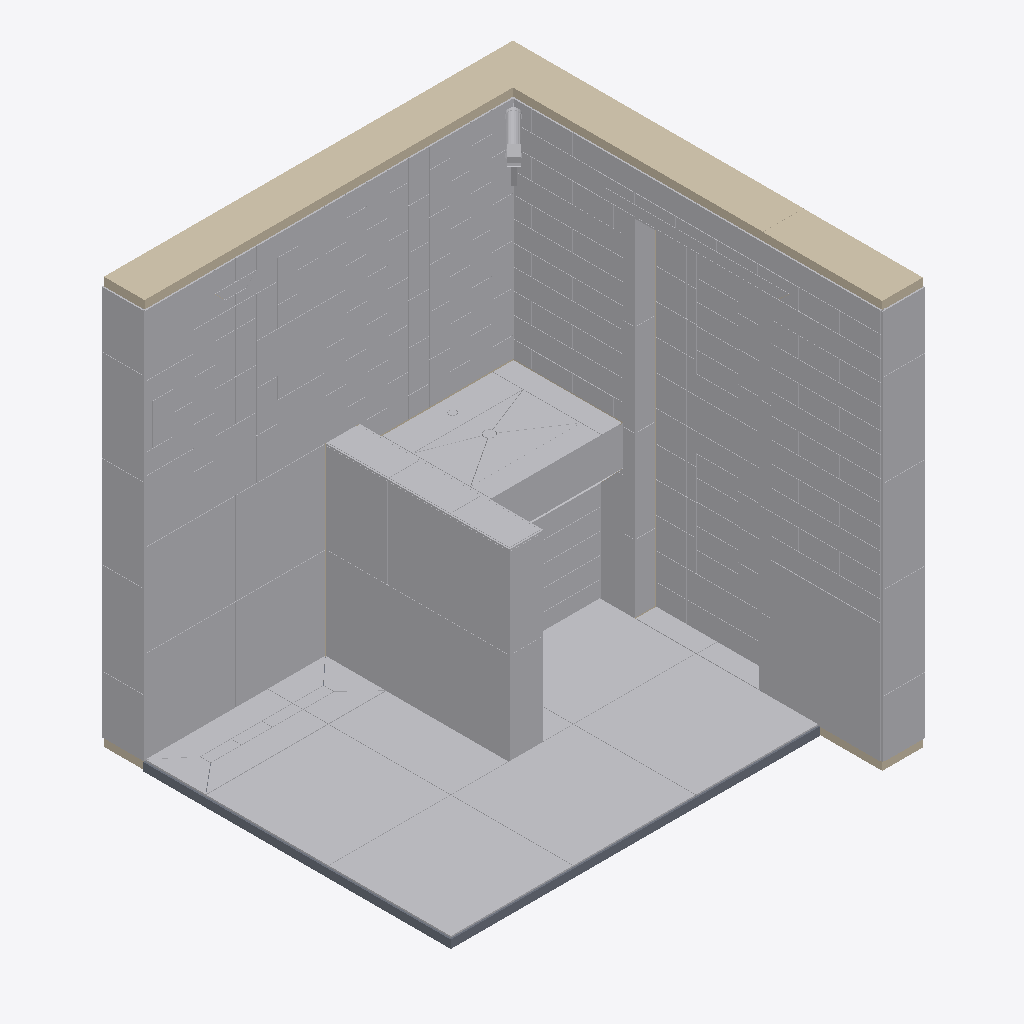
Isometric view of an IFC building model (IFC-SPF (STEP), schema IFC2X3, length unit millimetre), seen from the south-west, elements coloured by IFC class: 344 other elements (light grey), 4 walls (beige), 1 slab (grey).
Extent 2.0 m × 2.0 m × 2.0 m (x, y, z). Storeys (2): Level 1 at 0.00 m; Level 2 at 4.00 m. Elements (413): 407 IfcBuildingElementProxy, 5 IfcWallStandardCase, 1 IfcSlab.

HEADER;
FILE_DESCRIPTION(('ViewDefinition [CoordinationView_V2.0]','RevitIdentifiers [ContentGUID: 9fdcccda-388f-4c1b-8758-dfe14a836a91, VersionGUID: 0a11622d-91bc-4320-8426-71cf9a6910d7, NumberOfSaves: 99]','CoordinateReference [CoordinateBase: Coordenadas compartilhadas]'),'2;1');
FILE_NAME('Projeto WorldSkills 06.ifc','2026-09-22T14:10:33-03:00',(''),(''),'ODA SDAI 25.12','Autodesk - Revit 27.3.0.28 (PTB) - 27.3.0.28','');
FILE_SCHEMA(('IFC2X3'));
ENDSEC;
DATA;
#19=IFCPROJECT('2VtCpQE8zC6uTOt_6rV9LX',#6,'0001',$,$,'Project Name','Project Status',(#14),#9952);
#33=IFCSITE('2VtCpQE8zC6uTOt_6rV9LZ',#6,'Default',$,$,#32,$,$,.ELEMENT.,(42,21,31,181945),(-71,-3,-24,-263305),0.0,$,$);
#23=IFCBUILDING('2VtCpQE8zC6uTOt_6rV9LW',#6,'',$,$,#22,$,'',.ELEMENT.,$,$,#20);
#26=IFCBUILDINGSTOREY('3Zu5Bv0LOHrPC10026FoQQ',#6,'Level 1',$,$,#25,$,'Level 1',.ELEMENT.,0.0);
#30=IFCBUILDINGSTOREY('15Z0v90RiHrPC20026FoKR',#6,'Level 2',$,$,#29,$,'Level 2',.ELEMENT.,4000.0000000000005);
#161=IFCWALLSTANDARDCASE('1MH_t$ZbL18A53iTg7iZB7',#6,'Parede básica:Bloco Leve de Concreto - 600x240x200:435258',$,$,#149,#153,'435258');
#3880=IFCBUILDINGELEMENTPROXY('1kkNhPW5XF4BusAPV6zL6k',#6,'Tile:Tile 600x600 Gray:493123',$,$,#3879,#3876,'493123',$);
#3857=IFCBUILDINGELEMENTPROXY('1kkNhPW5XF4BusAPV6zL6i',#6,'Tile:Tile 600x600 Gray:493121',$,$,#3856,#3853,'493121',$);
#3891=IFCBUILDINGELEMENTPROXY('1kkNhPW5XF4BusAPV6zL6f',#6,'Tile:Tile 600x600 Gray:493124',$,$,#3890,#3887,'493124',$);
#3869=IFCBUILDINGELEMENTPROXY('1kkNhPW5XF4BusAPV6zL6l',#6,'Tile:Tile 600x600 Gray:493122',$,$,#3868,#3865,'493122',$);
#1656=IFCBUILDINGELEMENTPROXY('2K3ZkqEXH14Pr_cbC5EWL$',#6,'Tile:Tile 597x597 Gray:457463',$,$,#1655,#1652,'457463',$);
#4193=IFCBUILDINGELEMENTPROXY('1kkNhPW5XF4BusAPV6zL5I',#6,'Tile:Tile 600x600 Gray:493247',$,$,#4192,#4189,'493247',$);
#4248=IFCBUILDINGELEMENTPROXY('1kkNhPW5XF4BusAPV6zL4O',#6,'Tile:Tile 600x600 Gray:493301',$,$,#4247,#4244,'493301',$);
#4226=IFCBUILDINGELEMENTPROXY('1kkNhPW5XF4BusAPV6zL4U',#6,'Tile:Tile 600x600 Gray:493299',$,$,#4225,#4222,'493299',$);
#4237=IFCBUILDINGELEMENTPROXY('1kkNhPW5XF4BusAPV6zL4P',#6,'Tile:Tile 600x600 Gray:493300',$,$,#4236,#4233,'493300',$);
#4215=IFCBUILDINGELEMENTPROXY('1kkNhPW5XF4BusAPV6zL4V',#6,'Tile:Tile 600x600 Gray:493298',$,$,#4214,#4211,'493298',$);
#57=IFCWALLSTANDARDCASE('1pxQ0MlwzAiOQ$tXtNokot',#6,'Parede básica:Bloco Leve de Concreto - 600x240x200:422819',$,$,#38,#43,'422819');
#4149=IFCBUILDINGELEMENTPROXY('1kkNhPW5XF4BusAPV6zL5G',#6,'Tile:Tile 600x600 Gray:493245',$,$,#4148,#4145,'493245',$);
#5956=IFCWALLSTANDARDCASE('2pPCwE2QHAIvBYdRM1BiNM',#6,'Parede básica:Bloco Leve de Concreto - 600x240x200:503325',$,$,#5944,#5948,'503325');
#1614=IFCSLAB('3GUFSmSNL8GObqngIdQhoX',#6,'Piso:Contrapiso:450551',$,$,#1590,#1612,'450551',$);
#138=IFCWALLSTANDARDCASE('1pxQ0MlwzAiOQ$tXtNokQG',#6,'Parede básica:Bloco Leve de Concreto - 600x240x200:424324',$,$,#126,#130,'424324');
#1730=IFCBUILDINGELEMENTPROXY('1O4vQJzvjC0Q7_VustB7KL',#6,'Tile:Tile 450,700 x 300,500 x 95 Red:464352',$,$,#1729,#1726,'464352',$);
#1741=IFCBUILDINGELEMENTPROXY('1O4vQJzvjC0Q7_VustB7Zb',#6,'Tile:Tile 450,700 x 300,500 x 95 Red:464912',$,$,#1740,#1737,'464912',$);
#6212=IFCBUILDINGELEMENTPROXY('0LTDyIvC5DtPgxFIQIxVaC',#6,'Tile 350x Red1:Tile 350x Red:513264',$,$,#6211,#6209,'513264',$);
#6233=IFCBUILDINGELEMENTPROXY('0LTDyIvC5DtPgxFIQIxVlp',#6,'Tile 350x Red2:Tile 350x Red:513551',$,$,#6232,#6230,'513551',$);
#1707=IFCBUILDINGELEMENTPROXY('0ZqRNsBqv5aPUTYwZjIbr_',#6,'Tile:Tile 450,700 x 300,500 x 95 Red:462820',$,$,#1706,#1703,'462820',$);
#6255=IFCBUILDINGELEMENTPROXY('0LTDyIvC5DtPgxFIQIxVks',#6,'Tile 350x Red3:Tile 350x Red:513610',$,$,#6254,#6251,'513610',$);
#5220=IFCBUILDINGELEMENTPROXY('1kkNhPW5XF4BusAPV6zL1w',#6,'Tile 350x Red15:Tile 350x Red:493463',$,$,#5219,#5217,'493463',$);
#5043=IFCBUILDINGELEMENTPROXY('1kkNhPW5XF4BusAPV6zL2z',#6,'Tile 350x Red11:Tile 350x Red:493392',$,$,#5042,#5040,'493392',$);
#3791=IFCBUILDINGELEMENTPROXY('1kkNhPW5XF4BusAPV6zLTU',#6,'Tile:Tile 450,700 x 300,500 x 95 Red:491699',$,$,#3790,#3787,'491699',$);
#3802=IFCBUILDINGELEMENTPROXY('1kkNhPW5XF4BusAPV6zLTP',#6,'Tile:Tile 450,700 x 300,500 x 95 Red:491700',$,$,#3801,#3798,'491700',$);
#3813=IFCBUILDINGELEMENTPROXY('1kkNhPW5XF4BusAPV6zLTO',#6,'Tile:Tile 450,700 x 300,500 x 95 Red:491701',$,$,#3812,#3809,'491701',$);
#6069=IFCBUILDINGELEMENTPROXY('0LTDyIvC5DtPgxFIQIxURO',#6,'Tile:Tile 450,700 x 300,500 x 95 Red:510756',$,$,#6068,#6065,'510756',$);
#6081=IFCBUILDINGELEMENTPROXY('0LTDyIvC5DtPgxFIQIxURP',#6,'Tile:Tile 450,700 x 300,500 x 95 Red:510757',$,$,#6080,#6076,'510757',$);
#6058=IFCBUILDINGELEMENTPROXY('0LTDyIvC5DtPgxFIQIxURV',#6,'Tile:Tile 450,700 x 300,500 x 95 Red:510755',$,$,#6057,#6054,'510755',$);
#2049=IFCBUILDINGELEMENTPROXY('05wfFLeuPBEv3bvVNYYo_F',#6,'Gray Tile7:Gray Tile:473503',$,$,#2048,#2046,'473503',$);
#1916=IFCBUILDINGELEMENTPROXY('1prwuuYvTDYwb_qq8gB8PM',#6,'Gray Tile2:Gray Tile:470769',$,$,#1915,#1913,'470769',$);
#4270=IFCBUILDINGELEMENTPROXY('1kkNhPW5XF4BusAPV6zL4R',#6,'Tile:Tile 450,700 x 300,500 x 95 Red:493302',$,$,#4269,#4266,'493302',$);
#4292=IFCBUILDINGELEMENTPROXY('1kkNhPW5XF4BusAPV6zL4Q',#6,'Tile:Tile 450,700 x 300,500 x 95 Red:493303',$,$,#4291,#4288,'493303',$);
#6414=IFCBUILDINGELEMENTPROXY('0LTDyIvC5DtPgxFIQIxVTU',#6,'Tile 350x Red6:Tile 350x Red:514722',$,$,#6413,#6410,'514722',$);
#6276=IFCBUILDINGELEMENTPROXY('0LTDyIvC5DtPgxFIQIxVM9',#6,'Tile 350x Red5:Tile 350x Red:514165',$,$,#6275,#6273,'514165',$);
#3941=IFCBUILDINGELEMENTPROXY('1kkNhPW5XF4BusAPV6zL6n',#6,'Piso Ralo2:Piso Ralo:493148',$,$,#3940,#3938,'493148',$);
#3916=IFCBUILDINGELEMENTPROXY('1kkNhPW5XF4BusAPV6zL6z',#6,'Piso Ralo1:Piso Ralo:493136',$,$,#3915,#3913,'493136',$);
#4314=IFCBUILDINGELEMENTPROXY('1kkNhPW5XF4BusAPV6zL4L',#6,'Tile:Tile 450,700 x 300,500 x 95 Red:493304',$,$,#4313,#4310,'493304',$);
#2269=IFCBUILDINGELEMENTPROXY('05wfFLeuPBEv3bvVNYYrSD',#6,'Tile Red21:Tile Red:475421',$,$,#2268,#2266,'475421',$);
#6092=IFCBUILDINGELEMENTPROXY('0LTDyIvC5DtPgxFIQIxURQ',#6,'Tile:Tile 450,700 x 300,500 x 95 Red:510758',$,$,#6091,#6088,'510758',$);
#3835=IFCBUILDINGELEMENTPROXY('1kkNhPW5XF4BusAPV6zLTR',#6,'Tile:Tile 450,700 x 300,500 x 95 Red:491702',$,$,#3834,#3831,'491702',$);
#3769=IFCBUILDINGELEMENTPROXY('1kkNhPW5XF4BusAPV6zLTV',#6,'Tile:Tile 450,700 x 300,500 x 95 Red:491698',$,$,#3768,#3765,'491698',$);
#6036=IFCBUILDINGELEMENTPROXY('0LTDyIvC5DtPgxFIQIxURU',#6,'Tile:Tile 450,700 x 300,500 x 95 Red:510754',$,$,#6035,#6032,'510754',$);
#4983=IFCBUILDINGELEMENTPROXY('1kkNhPW5XF4BusAPV6zL2k',#6,'Tile 350x Red10:Tile 350x Red:493379',$,$,#4982,#4980,'493379',$);
#2014=IFCBUILDINGELEMENTPROXY('05wfFLeuPBEv3bvVNYYo7G',#6,'Gray Tile6:Gray Tile:473024',$,$,#2013,#2010,'473024',$);
#1965=IFCBUILDINGELEMENTPROXY('05wfFLeuPBEv3bvVNYYoA1',#6,'Gray Tile4:Gray Tile:472209',$,$,#1964,#1961,'472209',$);
#2126=IFCBUILDINGELEMENTPROXY('05wfFLeuPBEv3bvVNYYotH',#6,'Gray Tile9:Gray Tile:474049',$,$,#2125,#2123,'474049',$);
#5982=IFCBUILDINGELEMENTPROXY('0LTDyIvC5DtPgxFIQIxPs4',#6,'Tile:Tile 450,700 x 300,500 x 95 Yellow:503928',$,$,#5981,#5978,'503928',$);
#1772=IFCBUILDINGELEMENTPROXY('1E63lbwxj4Vu80SSnmvaZb',#6,'Tile:Tile 450,700 x 300,500 x 95 Yellow:465312',$,$,#1771,#1768,'465312',$);
#1795=IFCBUILDINGELEMENTPROXY('1E63lbwxj4Vu80SSnmvahj',#6,'Tile:Tile 450,700 x 300,500 x 95 Yellow:465832',$,$,#1794,#1791,'465832',$);
#5071=IFCBUILDINGELEMENTPROXY('1kkNhPW5XF4BusAPV6zL2D',#6,'Tile 350x Red12:Tile 350x Red:493408',$,$,#5070,#5068,'493408',$);
#2829=IFCBUILDINGELEMENTPROXY('1kkNhPW5XF4BusAPV6zOau',#6,'Tile Red23:Tile Red:483029',$,$,#2828,#2825,'483029',$);
#2851=IFCBUILDINGELEMENTPROXY('1kkNhPW5XF4BusAPV6zOaE',#6,'Tile Red24:Tile Red:483043',$,$,#2850,#2847,'483043',$);
#2164=IFCBUILDINGELEMENTPROXY('05wfFLeuPBEv3bvVNYYoeG',#6,'Gray Tile10:Gray Tile:474112',$,$,#2163,#2161,'474112',$);
#5191=IFCBUILDINGELEMENTPROXY('1kkNhPW5XF4BusAPV6zL1f',#6,'Tile 350x Red14:Tile 350x Red:493444',$,$,#5190,#5188,'493444',$);
#2202=IFCBUILDINGELEMENTPROXY('05wfFLeuPBEv3bvVNYYofI',#6,'Gray Tile11:Gray Tile:474178',$,$,#2201,#2199,'474178',$);
#2873=IFCBUILDINGELEMENTPROXY('1kkNhPW5XF4BusAPV6zOaS',#6,'Tile Red25:Tile Red:483057',$,$,#2872,#2869,'483057',$);
#1940=IFCBUILDINGELEMENTPROXY('1prwuuYvTDYwb_qq8gB8TQ',#6,'Gray Tile3:Gray Tile:471037',$,$,#1939,#1937,'471037',$);
#1817=IFCBUILDINGELEMENTPROXY('1E63lbwxj4Vu80SSnmvayc',#6,'Tile:Tile 450,700 x 300,500 x 95 Red:466531',$,$,#1816,#1813,'466531',$);
#2807=IFCBUILDINGELEMENTPROXY('1kkNhPW5XF4BusAPV6zOag',#6,'Tile Red22:Tile Red:483015',$,$,#2806,#2803,'483015',$);
#6014=IFCBUILDINGELEMENTPROXY('0LTDyIvC5DtPgxFIQIxUTa',#6,'Cantoneira 2:Cantoneira 2:510616',$,$,#6013,#6011,'510616',$);
#3746=IFCBUILDINGELEMENTPROXY('1kkNhPW5XF4BusAPV6zQ2Q',#6,'Cantoneira 3:Cantoneira 2:489335',$,$,#3745,#3743,'489335',$);
#2088=IFCBUILDINGELEMENTPROXY('05wfFLeuPBEv3bvVNYYoqg',#6,'Gray Tile8:Gray Tile:473914',$,$,#2087,#2085,'473914',$);
#3966=IFCBUILDINGELEMENTPROXY('1kkNhPW5XF4BusAPV6zL69',#6,'Piso Ralo3:Piso Ralo:493156',$,$,#3965,#3963,'493156',$);
#4040=IFCBUILDINGELEMENTPROXY('1kkNhPW5XF4BusAPV6zL5X',#6,'Piso Ralo6:Piso Ralo:493196',$,$,#4039,#4037,'493196',$);
#4015=IFCBUILDINGELEMENTPROXY('1kkNhPW5XF4BusAPV6zL5j',#6,'Piso Ralo5:Piso Ralo:493184',$,$,#4014,#4012,'493184',$);
#1839=IFCBUILDINGELEMENTPROXY('1E63lbwxj4Vu80SSnmvd4H',#6,'Tile:Tile 450,700 x 300,500 x 95 Red:467028',$,$,#1838,#1835,'467028',$);
#785=IFCBUILDINGELEMENTPROXY('0r3m9KXTH7dQEHyg3LNaiB',#6,'Tile Red4:Tile Red:441223',$,$,#784,#782,'441223',$);
#6125=IFCBUILDINGELEMENTPROXY('0LTDyIvC5DtPgxFIQIxVr8',#6,'Cantoneira 1:Cantoneira 2:512180',$,$,#6124,#6121,'512180',$);
#763=IFCBUILDINGELEMENTPROXY('0r3m9KXTH7dQEHyg3LNaY0',#6,'Tile Red3:Tile Red:440332',$,$,#762,#760,'440332',$);
#806=IFCBUILDINGELEMENTPROXY('0r3m9KXTH7dQEHyg3LNajq',#6,'Tile Red5:Tile Red:441336',$,$,#805,#803,'441336',$);
#3368=IFCBUILDINGELEMENTPROXY('1kkNhPW5XF4BusAPV6zRIr',#6,'Tile:Tile 149.5x149.5 Green:484184',$,$,#3367,#3364,'484184',$);
#3991=IFCBUILDINGELEMENTPROXY('1kkNhPW5XF4BusAPV6zL6T',#6,'Piso Ralo4:Piso Ralo:493168',$,$,#3990,#3988,'493168',$);
#871=IFCBUILDINGELEMENTPROXY('0r3m9KXTH7dQEHyg3LNaq2',#6,'Tile Red8:Tile Red:441742',$,$,#870,#867,'441742',$);
#3236=IFCBUILDINGELEMENTPROXY('1kkNhPW5XF4BusAPV6zRIX',#6,'Tile:Tile 149.5x149.5 Green:484172',$,$,#3235,#3232,'484172',$);
#3302=IFCBUILDINGELEMENTPROXY('1kkNhPW5XF4BusAPV6zRI$',#6,'Tile:Tile 149.5x149.5 Green:484178',$,$,#3301,#3298,'484178',$);
#3324=IFCBUILDINGELEMENTPROXY('1kkNhPW5XF4BusAPV6zRIv',#6,'Tile:Tile 149.5x149.5 Green:484180',$,$,#3323,#3320,'484180',$);
#3214=IFCBUILDINGELEMENTPROXY('1kkNhPW5XF4BusAPV6zRId',#6,'Tile:Tile 149.5x149.5 Green:484170',$,$,#3213,#3210,'484170',$);
#3258=IFCBUILDINGELEMENTPROXY('1kkNhPW5XF4BusAPV6zRIZ',#6,'Tile:Tile 149.5x149.5 Green:484174',$,$,#3257,#3254,'484174',$);
#3280=IFCBUILDINGELEMENTPROXY('1kkNhPW5XF4BusAPV6zRIz',#6,'Tile:Tile 149.5x149.5 Green:484176',$,$,#3279,#3276,'484176',$);
#3346=IFCBUILDINGELEMENTPROXY('1kkNhPW5XF4BusAPV6zRIx',#6,'Tile:Tile 149.5x149.5 Green:484182',$,$,#3345,#3342,'484182',$);
#3390=IFCBUILDINGELEMENTPROXY('1kkNhPW5XF4BusAPV6zRIt',#6,'Tile:Tile 149.5x149.5 Green:484186',$,$,#3389,#3386,'484186',$);
#3191=IFCBUILDINGELEMENTPROXY('1kkNhPW5XF4BusAPV6zRIb',#6,'Tile:Tile 149.5x149.5 Green:484168',$,$,#3190,#3187,'484168',$);
#3291=IFCBUILDINGELEMENTPROXY('1kkNhPW5XF4BusAPV6zRIy',#6,'Tile:Tile 149.5x149.5 Green:484177',$,$,#3290,#3287,'484177',$);
#849=IFCBUILDINGELEMENTPROXY('0r3m9KXTH7dQEHyg3LNaqE',#6,'Tile Red7:Tile Red:441730',$,$,#848,#845,'441730',$);
#893=IFCBUILDINGELEMENTPROXY('0r3m9KXTH7dQEHyg3LNaqM',#6,'Tile Red9:Tile Red:441754',$,$,#892,#889,'441754',$);
#6782=IFCBUILDINGELEMENTPROXY('021fctLO9BvvcLxrYNuANq',#6,'Tile Red30:Tile Red:520278',$,$,#6781,#6779,'520278',$);
#1496=IFCBUILDINGELEMENTPROXY('1zzk4Pvb51xAijoPDrx4El',#6,'Tile Red1:Tile Red:443776',$,$,#1495,#1493,'443776',$);
#226=IFCBUILDINGELEMENTPROXY('18mlhNdHLBxuIFFMXYW9vA',#6,'Tile:Tile 200x100x75 White 2:437160',$,$,#225,#222,'437160',$);
#248=IFCBUILDINGELEMENTPROXY('18mlhNdHLBxuIFFMXYW9vE',#6,'Tile:Tile 200x100x75 White 2:437164',$,$,#247,#244,'437164',$);
#281=IFCBUILDINGELEMENTPROXY('18mlhNdHLBxuIFFMXYW9vG',#6,'Tile:Tile 200x100x75 White 2:437170',$,$,#280,#277,'437170',$);
#203=IFCBUILDINGELEMENTPROXY('1MH_t$ZbL18A53iTg7iZzy',#6,'Tile:Tile 200x100x75 White 2:436609',$,$,#202,#198,'436609',$);
#215=IFCBUILDINGELEMENTPROXY('18mlhNdHLBxuIFFMXYW9vt',#6,'Tile:Tile 200x100x75 White 2:437141',$,$,#214,#211,'437141',$);
#237=IFCBUILDINGELEMENTPROXY('18mlhNdHLBxuIFFMXYW9v8',#6,'Tile:Tile 200x100x75 White 2:437162',$,$,#236,#233,'437162',$);
#259=IFCBUILDINGELEMENTPROXY('18mlhNdHLBxuIFFMXYW9vC',#6,'Tile:Tile 200x100x75 White 2:437166',$,$,#258,#255,'437166',$);
#270=IFCBUILDINGELEMENTPROXY('18mlhNdHLBxuIFFMXYW9vI',#6,'Tile:Tile 200x100x75 White 2:437168',$,$,#269,#266,'437168',$);
#4579=IFCBUILDINGELEMENTPROXY('1kkNhPW5XF4BusAPV6zL3W',#6,'Tile:Tile 200x100x75 White 2:493325',$,$,#4578,#4575,'493325',$);
#4469=IFCBUILDINGELEMENTPROXY('1kkNhPW5XF4BusAPV6zL3k',#6,'Tile:Tile 200x100x75 White 2:493315',$,$,#4468,#4465,'493315',$);
#4524=IFCBUILDINGELEMENTPROXY('1kkNhPW5XF4BusAPV6zL3b',#6,'Tile:Tile 200x100x75 White 2:493320',$,$,#4523,#4520,'493320',$);
#9720=IFCBUILDINGELEMENTPROXY('2PU8n9MJTC1vPW6M5K5JHH',#6,'Modelos genéricos 28:Modelos genéricos 27:532359',$,$,#9719,#9717,'532359',$);
#4634=IFCBUILDINGELEMENTPROXY('1kkNhPW5XF4BusAPV6zL3$',#6,'Tile:Tile 200x100x75 White 2:493330',$,$,#4633,#4630,'493330',$);
#4689=IFCBUILDINGELEMENTPROXY('1kkNhPW5XF4BusAPV6zL3w',#6,'Tile:Tile 200x100x75 White 2:493335',$,$,#4688,#4685,'493335',$);
#4995=IFCBUILDINGELEMENTPROXY('1kkNhPW5XF4BusAPV6zL2f',#6,'Tile:Tile 200x100x75 White 2:493380',$,$,#4994,#4991,'493380',$);
#4370=IFCBUILDINGELEMENTPROXY('1kkNhPW5XF4BusAPV6zL4M',#6,'Tile:Tile 200x100x75 White:493307',$,$,#4369,#4366,'493307',$);
#4414=IFCBUILDINGELEMENTPROXY('1kkNhPW5XF4BusAPV6zL4I',#6,'Tile:Tile 200x100x75 White:493311',$,$,#4413,#4410,'493311',$);
#4403=IFCBUILDINGELEMENTPROXY('1kkNhPW5XF4BusAPV6zL4J',#6,'Tile:Tile 200x100x75 White:493310',$,$,#4402,#4399,'493310',$);
#4425=IFCBUILDINGELEMENTPROXY('1kkNhPW5XF4BusAPV6zL3j',#6,'Tile:Tile 200x100x75 White:493312',$,$,#4424,#4421,'493312',$);
#4623=IFCBUILDINGELEMENTPROXY('1kkNhPW5XF4BusAPV6zL3y',#6,'Tile:Tile 200x100x75 White 2:493329',$,$,#4622,#4619,'493329',$);
#4711=IFCBUILDINGELEMENTPROXY('1kkNhPW5XF4BusAPV6zL3q',#6,'Tile:Tile 200x100x75 White 2:493337',$,$,#4710,#4707,'493337',$);
#5006=IFCBUILDINGELEMENTPROXY('1kkNhPW5XF4BusAPV6zL2e',#6,'Tile:Tile 200x100x75 White 2:493381',$,$,#5005,#5002,'493381',$);
#4336=IFCBUILDINGELEMENTPROXY('1kkNhPW5XF4BusAPV6zL4K',#6,'Tile:Tile 200x100x75 White 2:493305',$,$,#4335,#4332,'493305',$);
#4392=IFCBUILDINGELEMENTPROXY('1kkNhPW5XF4BusAPV6zL4G',#6,'Tile:Tile 200x100x75 White:493309',$,$,#4391,#4388,'493309',$);
#4436=IFCBUILDINGELEMENTPROXY('1kkNhPW5XF4BusAPV6zL3i',#6,'Tile:Tile 200x100x75 White:493313',$,$,#4435,#4432,'493313',$);
#4447=IFCBUILDINGELEMENTPROXY('1kkNhPW5XF4BusAPV6zL3l',#6,'Tile:Tile 200x100x75 White:493314',$,$,#4446,#4443,'493314',$);
#4480=IFCBUILDINGELEMENTPROXY('1kkNhPW5XF4BusAPV6zL3f',#6,'Tile:Tile 200x100x75 White 2:493316',$,$,#4479,#4476,'493316',$);
#4502=IFCBUILDINGELEMENTPROXY('1kkNhPW5XF4BusAPV6zL3h',#6,'Tile:Tile 200x100x75 White 2:493318',$,$,#4501,#4498,'493318',$);
#4513=IFCBUILDINGELEMENTPROXY('1kkNhPW5XF4BusAPV6zL3g',#6,'Tile:Tile 200x100x75 White 2:493319',$,$,#4512,#4509,'493319',$);
#4546=IFCBUILDINGELEMENTPROXY('1kkNhPW5XF4BusAPV6zL3d',#6,'Tile:Tile 200x100x75 White 2:493322',$,$,#4545,#4542,'493322',$);
#4568=IFCBUILDINGELEMENTPROXY('1kkNhPW5XF4BusAPV6zL3X',#6,'Tile:Tile 200x100x75 White 2:493324',$,$,#4567,#4564,'493324',$);
#4601=IFCBUILDINGELEMENTPROXY('1kkNhPW5XF4BusAPV6zL3Y',#6,'Tile:Tile 200x100x75 White 2:493327',$,$,#4600,#4597,'493327',$);
#4667=IFCBUILDINGELEMENTPROXY('1kkNhPW5XF4BusAPV6zL3u',#6,'Tile:Tile 200x100x75 White 2:493333',$,$,#4666,#4663,'493333',$);
#4656=IFCBUILDINGELEMENTPROXY('1kkNhPW5XF4BusAPV6zL3v',#6,'Tile:Tile 200x100x75 White 2:493332',$,$,#4655,#4652,'493332',$);
#4766=IFCBUILDINGELEMENTPROXY('1kkNhPW5XF4BusAPV6zL3p',#6,'Tile:Tile 200x100x75 White 2:493342',$,$,#4765,#4762,'493342',$);
#4755=IFCBUILDINGELEMENTPROXY('1kkNhPW5XF4BusAPV6zL3m',#6,'Tile:Tile 200x100x75 White 2:493341',$,$,#4754,#4751,'493341',$);
#4777=IFCBUILDINGELEMENTPROXY('1kkNhPW5XF4BusAPV6zL3o',#6,'Tile:Tile 200x100x75 White 2:493343',$,$,#4776,#4773,'493343',$);
#4854=IFCBUILDINGELEMENTPROXY('1kkNhPW5XF4BusAPV6zL3B',#6,'Tile:Tile 200x100x75 White 2:493350',$,$,#4853,#4850,'493350',$);
#4876=IFCBUILDINGELEMENTPROXY('1kkNhPW5XF4BusAPV6zL35',#6,'Tile:Tile 200x100x75 White 2:493352',$,$,#4875,#4872,'493352',$);
#4887=IFCBUILDINGELEMENTPROXY('1kkNhPW5XF4BusAPV6zL34',#6,'Tile:Tile 200x100x75 White 2:493353',$,$,#4886,#4883,'493353',$);
#4898=IFCBUILDINGELEMENTPROXY('1kkNhPW5XF4BusAPV6zL37',#6,'Tile:Tile 200x100x75 White 2:493354',$,$,#4897,#4894,'493354',$);
#4909=IFCBUILDINGELEMENTPROXY('1kkNhPW5XF4BusAPV6zL36',#6,'Tile:Tile 200x100x75 White 2:493355',$,$,#4908,#4905,'493355',$);
#4953=IFCBUILDINGELEMENTPROXY('1kkNhPW5XF4BusAPV6zL32',#6,'Tile:Tile 200x100x75 White 2:493359',$,$,#4952,#4949,'493359',$);
#4942=IFCBUILDINGELEMENTPROXY('1kkNhPW5XF4BusAPV6zL33',#6,'Tile:Tile 200x100x75 White 2:493358',$,$,#4941,#4938,'493358',$);
#1221=IFCBUILDINGELEMENTPROXY('0Yv9is4Cr7Pxvjnh90tUZF',#6,'Tile Red11:Tile Red:442056',$,$,#1220,#1218,'442056',$);
#4491=IFCBUILDINGELEMENTPROXY('1kkNhPW5XF4BusAPV6zL3e',#6,'Tile:Tile 200x100x75 White 2:493317',$,$,#4490,#4487,'493317',$);
#4535=IFCBUILDINGELEMENTPROXY('1kkNhPW5XF4BusAPV6zL3a',#6,'Tile:Tile 200x100x75 White 2:493321',$,$,#4534,#4531,'493321',$);
#4612=IFCBUILDINGELEMENTPROXY('1kkNhPW5XF4BusAPV6zL3z',#6,'Tile:Tile 200x100x75 White 2:493328',$,$,#4611,#4608,'493328',$);
#4645=IFCBUILDINGELEMENTPROXY('1kkNhPW5XF4BusAPV6zL3_',#6,'Tile:Tile 200x100x75 White 2:493331',$,$,#4644,#4641,'493331',$);
#4678=IFCBUILDINGELEMENTPROXY('1kkNhPW5XF4BusAPV6zL3x',#6,'Tile:Tile 200x100x75 White 2:493334',$,$,#4677,#4674,'493334',$);
#4722=IFCBUILDINGELEMENTPROXY('1kkNhPW5XF4BusAPV6zL3t',#6,'Tile:Tile 200x100x75 White 2:493338',$,$,#4721,#4718,'493338',$);
#4865=IFCBUILDINGELEMENTPROXY('1kkNhPW5XF4BusAPV6zL3A',#6,'Tile:Tile 200x100x75 White 2:493351',$,$,#4864,#4861,'493351',$);
#4920=IFCBUILDINGELEMENTPROXY('1kkNhPW5XF4BusAPV6zL31',#6,'Tile:Tile 200x100x75 White 2:493356',$,$,#4919,#4916,'493356',$);
ENDSEC;
